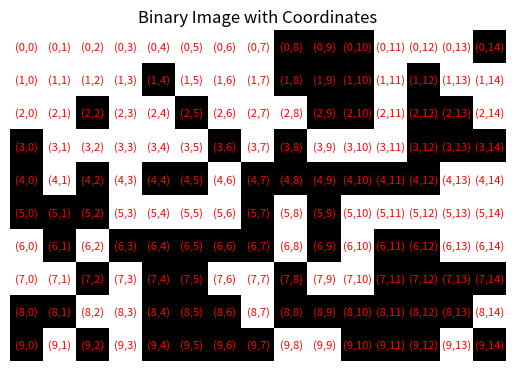

Python code for this plot:
import numpy as np
import matplotlib.pyplot as plt

def present(binary_array):

    image = (binary_array * 255).astype(np.uint8)

    rows, cols = binary_array.shape

    plt.imshow(image, cmap='gray', vmin=0, vmax=255)

    # Add coordinates on each pixel
    for i in range(rows):
        for j in range(cols):
            plt.text(j, i, f'({i},{j})',
                     ha='center', va='center',
                     color='red', fontsize=8)

    plt.title("Binary Image with Coordinates")
    plt.axis('off')
    plt.show()

def random_binary_array(rows, cols):
    return np.random.randint(0, 2, size=(rows, cols))



height, width = 10 , 15
#bin_array = np.ones([height,width],dtype=int)
bin_array = random_binary_array(10,15)
bin_array[2][2] = 0

present(bin_array)
